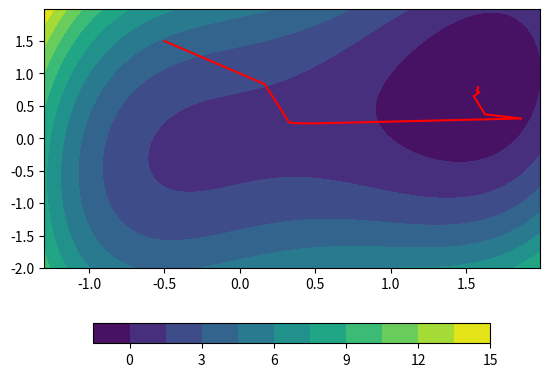

Generate this figure with matplotlib: (Note: this script raises an exception after producing the figure.)
# 靡不有初，鲜克有终
# 开发时间：2022/10/26 11:32

"""
演示非线性PRP共轭梯度法解决一个四次函数的最优化问题的例子
优化函数：四次函数，n=2
        f(x_1,x_2)=(x_1)**4-2(x_1)**3+(x_2)**2-(x_1)*(x_2)+1 （非凸、有最小点）
"""

import numpy as np
import sympy as sp
from matplotlib import pyplot as plt
from mpl_toolkits.mplot3d import Axes3D

from numpy.linalg import eig

x1 = sp.Symbol('x1')
x2 = sp.Symbol('x2')
f = pow(x1, 4) - 2 * pow(x1, 3) + pow(x2, 2) - x1 * x2 + 1
gx1 = sp.diff(f, x1)
gx2 = sp.diff(f, x2)
gx1x1 = sp.diff(gx1, x1)
gx1x2 = sp.diff(gx1, x2)
gx2x1 = sp.diff(gx2, x1)
gx2x2 = sp.diff(gx2, x2)
mtx_H = np.matrix([[gx1x1, gx1x2], [gx2x1, gx2x2]])  # Hesse阵


def function_value(vector):  # 求函数值
    f_value = f.evalf(subs={x1: vector[0][0], x2: vector[1][0]})
    return f_value


def gradient(vector):  # 求梯度向量及模长
    g_x1 = gx1.evalf(subs={x1: vector[0][0], x2: vector[1][0]})
    g_x2 = gx2.evalf(subs={x1: vector[0][0], x2: vector[1][0]})
    vector_g = np.array([[g_x1], [g_x2]])
    modulus = (pow(g_x1, 2) + pow(g_x2, 2)) ** 0.5
    return [vector_g, modulus]


def hesse(vector):  # 求海塞阵，矩阵形式给出
    gx1x1_value = float(gx1x1.evalf(subs={x1: vector[0][0], x2: vector[1][0]}))
    gx1x2_value = float(gx1x2.evalf(subs={x1: vector[0][0], x2: vector[1][0]}))
    gx2x1_value = float(gx2x1.evalf(subs={x1: vector[0][0], x2: vector[1][0]}))
    gx2x2_value = float(gx2x2.evalf(subs={x1: vector[0][0], x2: vector[1][0]}))
    mtx_H_value = np.matrix([[gx1x1_value, gx1x2_value], [gx2x1_value, gx2x2_value]])
    return mtx_H_value


def step(vector, dir_):  # 求该点vector在方向dir上的步长(非精确线搜索,Goldstein法则)
    learn_rate = 0.01
    value_pre = function_value(vector)
    c_1 = 0.3
    c_2 = 0.6
    g = gradient(vector)[0]
    for i in range(1, 100):
        value_new = function_value(vector + learn_rate*i*dir_)
        if value_pre+c_2*learn_rate*i*np.dot(g.T, dir_).item() <= value_new <= value_pre + c_1*learn_rate*i*np.dot(g.T,dir_).item():
            step_ = learn_rate * i
            break
        else:
            step_ = learn_rate
    return step_


def generate_grid(min_x_1, max_x_1, min_x_2, max_x_2, delta):  # 三维网格底图，参数含范围和颗粒度
    x_1_array = np.arange(min_x_1, max_x_1, delta)
    x_2_array = np.arange(min_x_2, max_x_2, delta)
    x1_array, x2_array = np.meshgrid(x_1_array, x_2_array)
    f_value_array = pow(x1_array, 4) - 2 * pow(x1_array, 3) + pow(x2_array, 2) - x1_array * x2_array + 1
    return x1_array, x2_array, f_value_array


def FRconjugate_gradient_method(vector_initial, epsilon):  # 共轭梯度法
    k = 0
    n = 0
    vector_x_pre = vector_initial
    g_pre = gradient(vector_x_pre)[0]  # 初始梯度
    dir_pre = -g_pre  # 初始方向（负梯度）
    x_1_lst = [vector_x_pre[0][0]]
    x_2_lst = [vector_x_pre[1][0]]
    f_value_lst = [function_value(vector_x_pre)]
    while float(gradient(vector_x_pre)[1]) > epsilon and k <= 100:
        if n == 3:  # n 步重启
            dir_pre = -gradient(vector_x_pre)[0]  # 重置方向
            n = 0
        step_pre = step(vector_x_pre, dir_pre)  # 初始步长
        vector_x_new = np.array(vector_x_pre + step_pre * dir_pre)
        beta = np.dot(gradient(vector_x_new)[0].T, (gradient(vector_x_new)[0]-gradient(vector_x_pre)[0])).item()/np.dot(gradient(vector_x_pre)[0].T, gradient(vector_x_pre)[0]).item()  # PRP
        dir_new = -gradient(vector_x_new)[0] + beta * dir_pre

        x_1_lst.append(vector_x_new[0][0])
        x_2_lst.append(vector_x_new[1][0])
        f_value_lst.append(function_value(vector_x_new))

        vector_x_pre = vector_x_new
        dir_pre = dir_new
        k = k + 1
        n = n + 1

    f_value = function_value(vector_x_pre)
    return vector_x_pre, f_value, k, x_1_lst, x_2_lst, f_value_lst


def plot_2D_figure(X1, X2, F, x_1_lst, x_2_lst):  # 绘制二维图像并保存
    plt.figure()
    plt.contourf(X1, X2, F, 10)
    plt.colorbar(orientation='horizontal', shrink=0.8)
    plt.plot(x_1_lst, x_2_lst, c='r', linewidth=1.5)
    plt.savefig('C://Users//张晨皓//Desktop//最优化基础理论与方法学习代码//图片//12.非线性PRP共轭梯度法2D.png')
    plt.show()


def plot_3D_figure(X1, X2, F, x_1_lst, x_2_lst,f_value_lst):  # 绘制三维图像并保存
    fig = plt.figure()
    ax = Axes3D(fig)
    p = ax.plot_surface(X1, X2, F, rstride=4, cstride=4, cmap='jet', alpha=0.8)
    ax.plot3D(x_1_lst, x_2_lst, f_value_lst, c='r', linewidth=1.5)
    plt.colorbar(p, shrink=0.8)
    plt.savefig('C://Users//张晨皓//Desktop//最优化基础理论与方法学习代码//图片//12.非线性PRP共轭梯度法法3D.png')
    plt.show()


if __name__ == "__main__":
    vector = np.array([[-0.5], [1.5]])
    vector_x_opt, value, times, x_1_lst, x_2_lst, f_value_lst = FRconjugate_gradient_method(vector, 0.001)
    X1, X2, F = generate_grid(-1.3, 2, -2, 2, 0.01)  # 生成用于三维展示的函数面
    print("最优点坐标", vector_x_opt[0][0], ',', vector_x_opt[1][0])
    print("最优值", value)
    print('迭代次数', times)
    plot_2D_figure(X1, X2, F, x_1_lst, x_2_lst)
    plot_3D_figure(X1, X2, F, x_1_lst, x_2_lst, f_value_lst)
